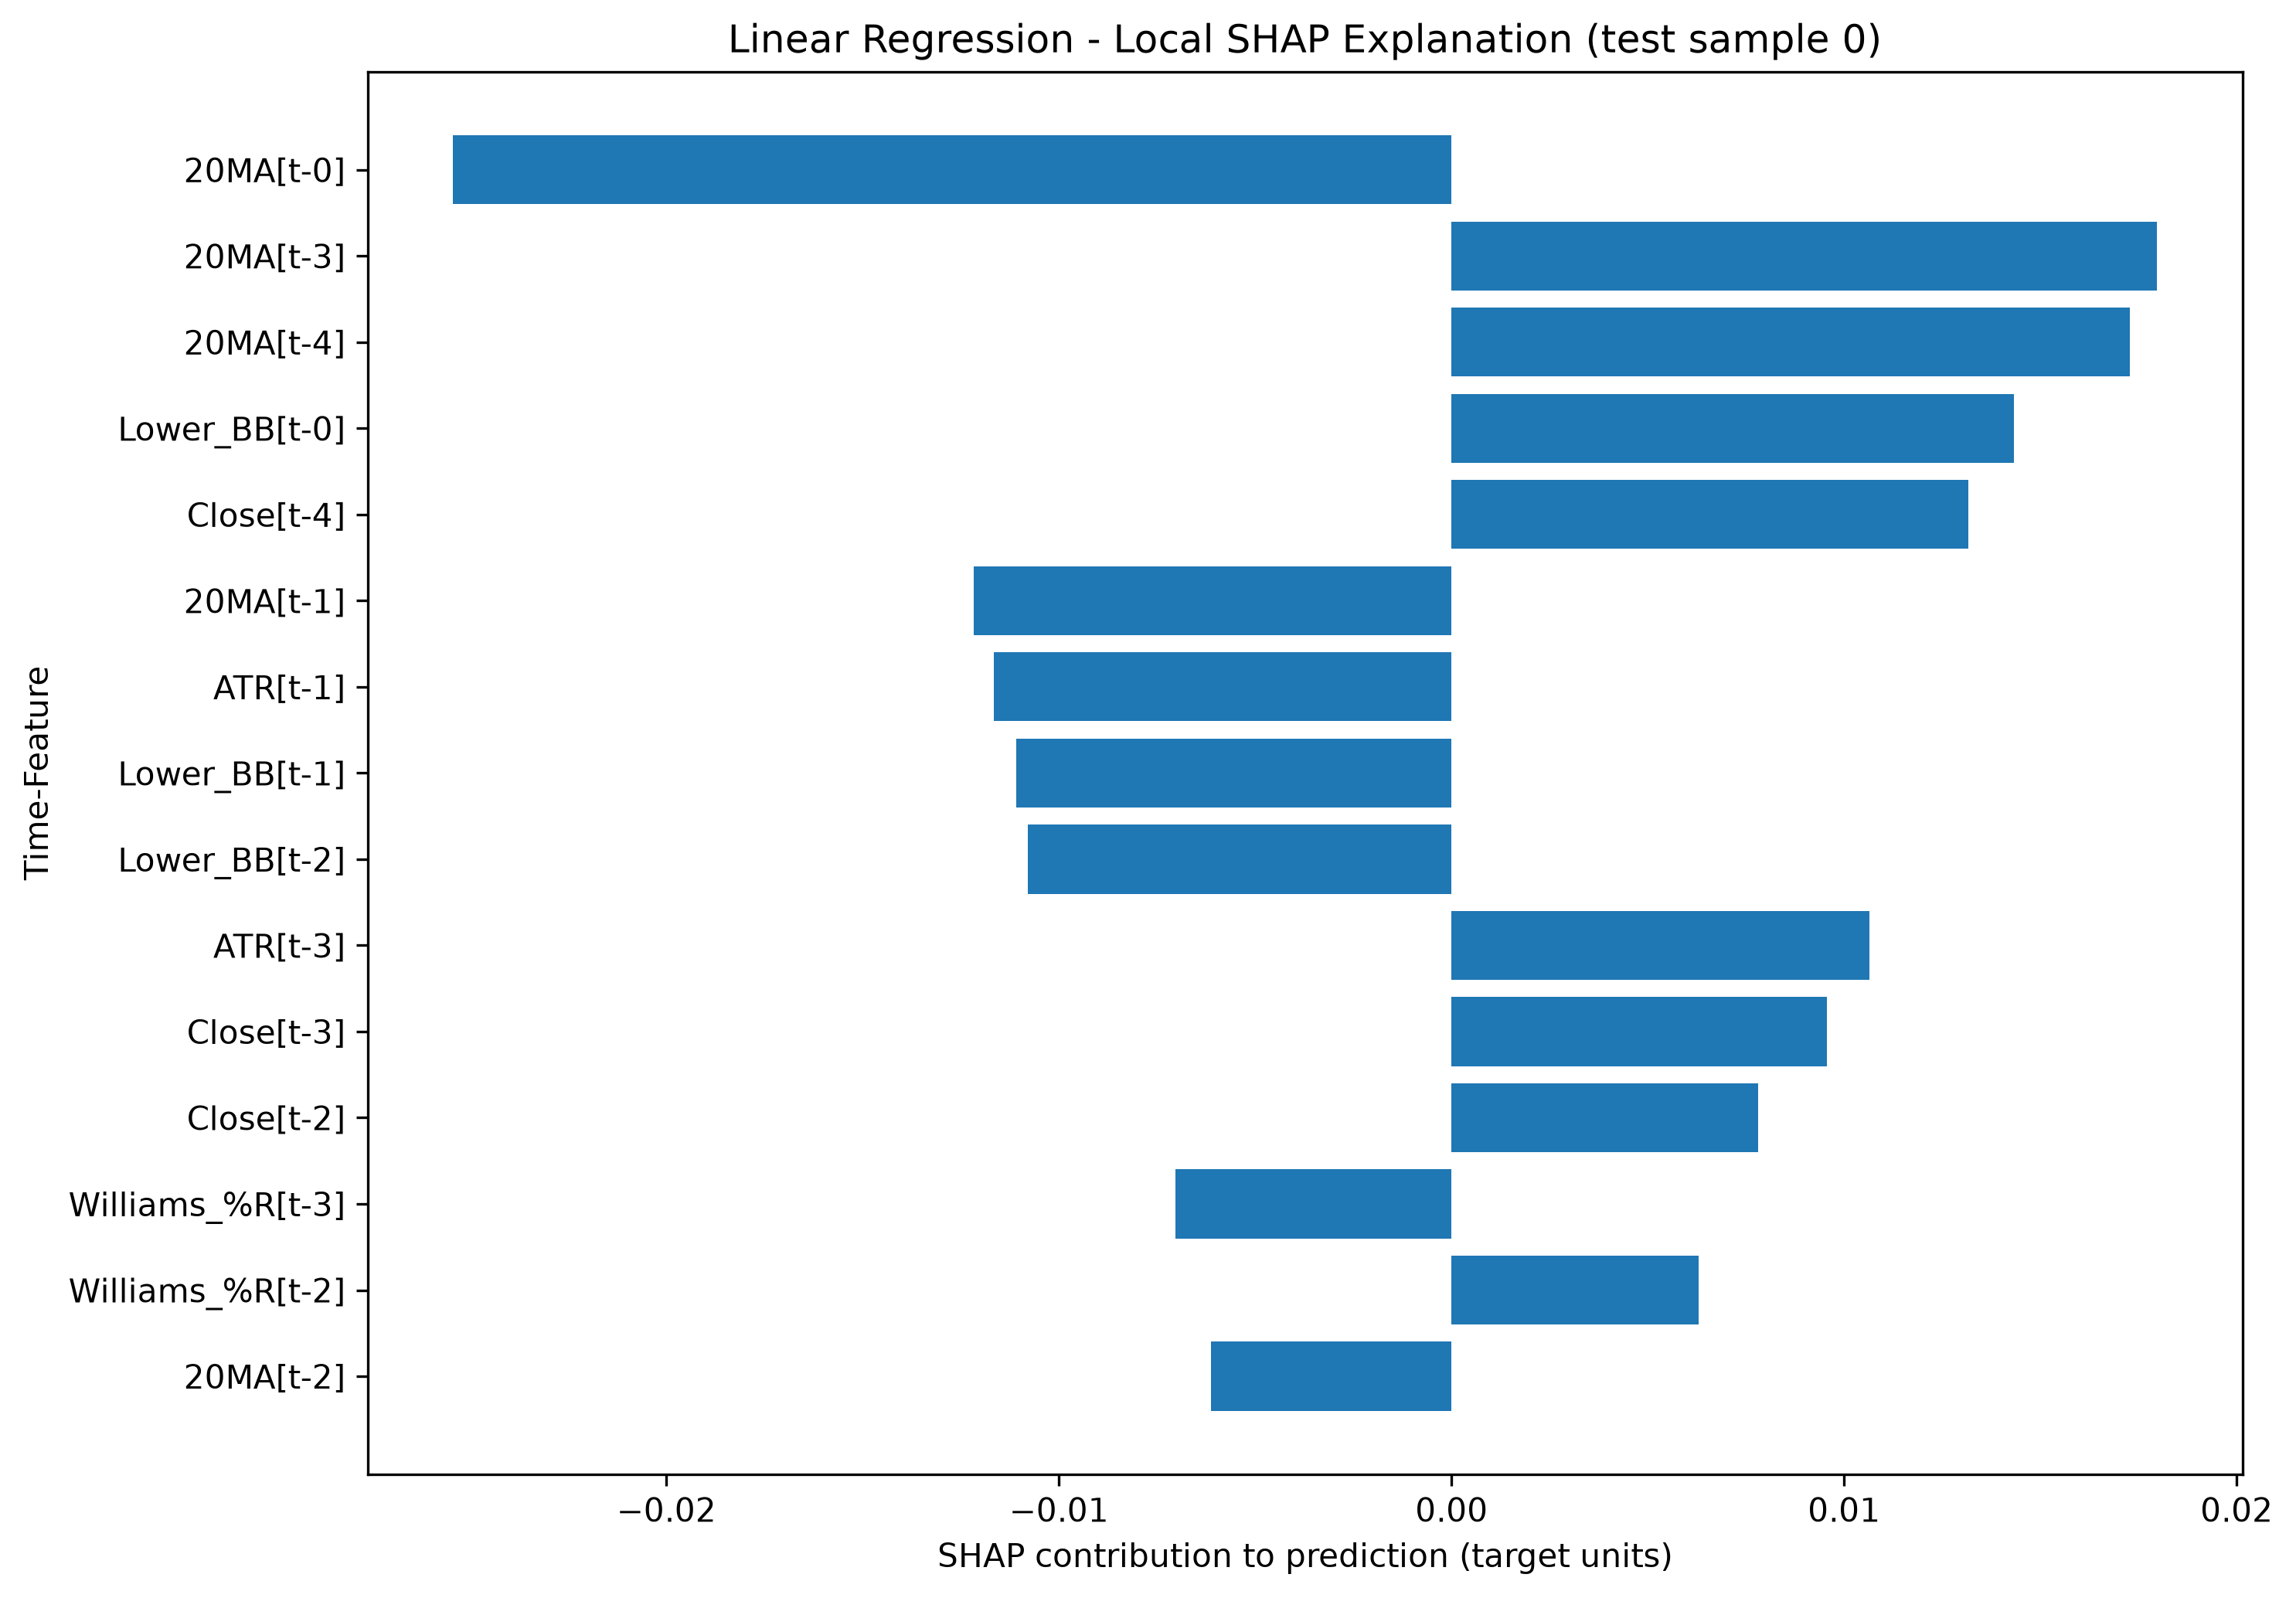

Data behind this chart, as committed beside it:
Time-Feature, SHAP Value, Input Value (scaled), Absolute SHAP, Prediction, Expected Value
20MA[t-0], -0.02544, 0.5905, 0.02544, 0.003515, -0.01232
20MA[t-3], 0.01797, 0.5995, 0.01797, 0.003515, -0.01232
20MA[t-4], 0.01729, 0.6014, 0.01729, 0.003515, -0.01232
Lower_BB[t-0], 0.01433, 0.571, 0.01433, 0.003515, -0.01232
Close[t-4], 0.01316, 0.5442, 0.01316, 0.003515, -0.01232
20MA[t-1], -0.01217, 0.5923, 0.01217, 0.003515, -0.01232
ATR[t-1], -0.01165, 0.5445, 0.01165, 0.003515, -0.01232
Lower_BB[t-1], -0.0111, 0.5754, 0.0111, 0.003515, -0.01232
Lower_BB[t-2], -0.01079, 0.5855, 0.01079, 0.003515, -0.01232
ATR[t-3], 0.01065, 0.566, 0.01065, 0.003515, -0.01232
Close[t-3], 0.009559, 0.5302, 0.009559, 0.003515, -0.01232
Close[t-2], 0.007814, 0.5174, 0.007814, 0.003515, -0.01232
Williams_%R[t-3], -0.007031, 0.07946, 0.007031, 0.003515, -0.01232
Williams_%R[t-2], 0.006287, 0.06591, 0.006287, 0.003515, -0.01232
20MA[t-2], -0.006118, 0.5961, 0.006118, 0.003515, -0.01232
ATR[t-4], -0.006007, 0.5531, 0.006007, 0.003515, -0.01232
RSI[t-3], 0.005408, 0.4022, 0.005408, 0.003515, -0.01232
Lower_BB[t-3], 0.005357, 0.5966, 0.005357, 0.003515, -0.01232
Williams_%R[t-1], -0.004157, 0.05848, 0.004157, 0.003515, -0.01232
MACD[t-0], 0.003976, 0.2522, 0.003976, 0.003515, -0.01232
MACD[t-1], 0.003796, 0.2609, 0.003796, 0.003515, -0.01232
Williams_%R[t-4], 0.003285, 0.04778, 0.003285, 0.003515, -0.01232
RSI[t-2], -0.003134, 0.4242, 0.003134, 0.003515, -0.01232
RSI[t-0], -0.00298, 0.3031, 0.00298, 0.003515, -0.01232
Lower_BB[t-4], -0.002589, 0.6043, 0.002589, 0.003515, -0.01232
Williams_%R[t-0], 0.002073, 0.2071, 0.002073, 0.003515, -0.01232
Close[t-1], -0.001321, 0.514, 0.001321, 0.003515, -0.01232
ATR[t-0], -0.001017, 0.4715, 0.001017, 0.003515, -0.01232
MACD[t-3], -0.000766, 0.3167, 0.000766, 0.003515, -0.01232
ATR[t-2], 0.0005248, 0.5573, 0.0005248, 0.003515, -0.01232
Close[t-0], 0.0003686, 0.5306, 0.0003686, 0.003515, -0.01232
RSI[t-1], 0.0001874, 0.4319, 0.0001874, 0.003515, -0.01232
RSI[t-4], -0.0001536, 0.4068, 0.0001536, 0.003515, -0.01232
MACD[t-4], 0.0001435, 0.3449, 0.0001435, 0.003515, -0.01232
MACD[t-2], 8.470147924011424e-05, 0.2865, 8.470147924011424e-05, 0.003515, -0.01232
